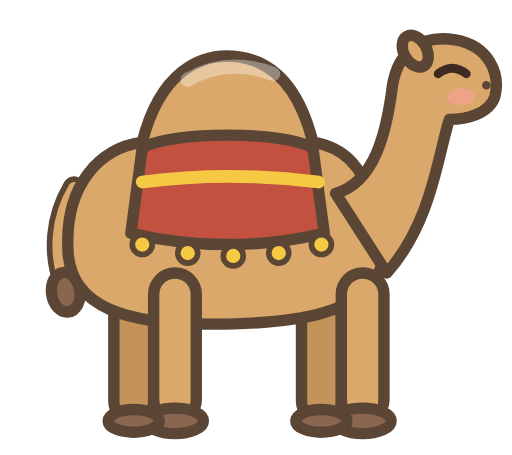
t = 0.00 s
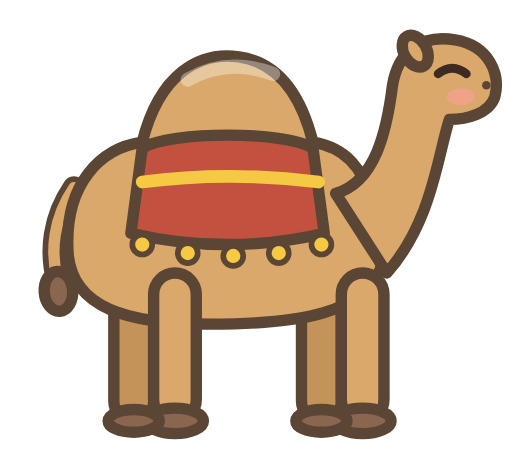
t = 0.33 s
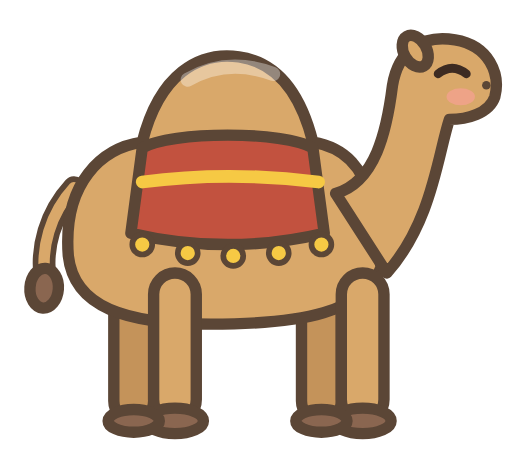
t = 0.98 s
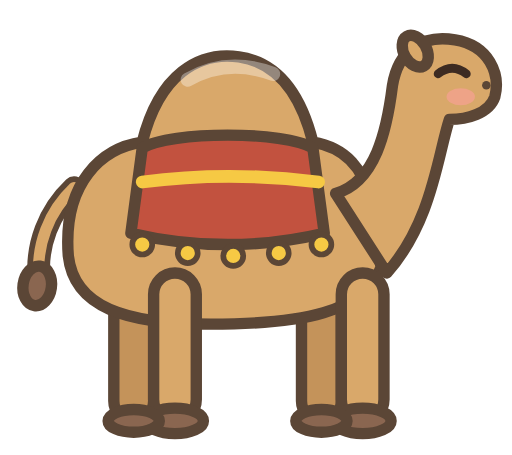
t = 1.30 s
t = 1.63 s: frame unchanged from t = 0.98 s, image omitted
t = 2.28 s: frame unchanged from t = 0.33 s, image omitted

The animated SVG that drew these frames (rendered in a browser with its animation timeline set to each time). Animation: 1 SMIL element (animateTransform=1); one cycle of 2.60 s, repeats indefinitely.

<svg xmlns="http://www.w3.org/2000/svg" viewBox="0 0 24.3 21.6">
  <!-- 낙타 (오른쪽을 향함, 옆모습): 둥근 혹 위에 알록달록 안장 담요(변수 blanket)와 술, 긴 목, 졸린 눈, 꼬리가 살랑 -->
  <g transform="scale(1.35)">
  <g stroke="#5b4636" stroke-width="0.4" stroke-linejoin="round" stroke-linecap="round">
    <g>
      <animateTransform attributeName="transform" type="rotate" values="-8 2.6 6.6;8 2.6 6.6;-8 2.6 6.6" dur="2.6s" repeatCount="indefinite"/>
      <path d="M2.6 6.6 C1.8 7.6 1.6 8.8 1.8 9.8" fill="none" stroke-width="0.8"/>
      <path d="M2.6 6.6 C1.8 7.6 1.6 8.8 1.8 9.8" fill="none" stroke="var(--camel, #d9a86a)" stroke-width="0.4"/>
      <ellipse cx="1.8" cy="10.2" rx="0.5" ry="0.7" fill="#8a6650"/>
    </g>
    <g fill="#c4935a"><rect x="4" y="9.4" width="1.4" height="5.4" rx="0.7"/><rect x="10.6" y="9.4" width="1.4" height="5.4" rx="0.7"/></g>
    <path d="M2.4 9 C2.2 6.4 3.6 5.2 5 5 C5.6 2.6 7 1.8 8.4 2 C9.8 2.2 10.6 3.4 11 5 C12.2 5.2 12.8 6 13 7 L13.4 9.4 C12.8 11 10.6 11.4 7.4 11.4 C4.4 11.4 2.6 10.8 2.4 9 Z" fill="var(--camel, #d9a86a)"/>
    <path d="M11.8 6.8 C13.2 6.4 13.6 4.6 13.8 3 C14 1.8 14.8 1.2 16 1.4 C17.2 1.6 17.6 2.6 17.4 3.4 C17.2 4 16.4 4.2 15.8 4.2 C15.4 5.4 15.2 7.8 13.6 9.6 Z" fill="var(--camel, #d9a86a)"/>
    <g fill="var(--camel, #d9a86a)"><rect x="5.4" y="9.6" width="1.5" height="5.2" rx="0.75"/><rect x="12" y="9.6" width="1.5" height="5.2" rx="0.75"/></g>
    <g fill="#8a6650"><ellipse cx="6.15" cy="14.8" rx="1" ry="0.45"/><ellipse cx="12.75" cy="14.8" rx="1" ry="0.45"/><ellipse cx="4.7" cy="14.8" rx="0.9" ry="0.4"/><ellipse cx="11.3" cy="14.8" rx="0.9" ry="0.4"/></g>
    <path d="M5 5.2 C6 4.6 10 4.6 11 5.2 L11.4 8.2 Q8 9 4.6 8.2 Z" fill="var(--blanket, #c2523f)"/>
    <ellipse cx="14.6" cy="1.8" rx="0.4" ry="0.6" fill="var(--camel, #d9a86a)" transform="rotate(-30 14.6 1.8)"/>
  </g>
  <path d="M5 6.4 Q8 6 11.2 6.4" stroke="#f6c944" stroke-width="0.45" fill="none" stroke-linecap="round"/>
  <g fill="#f6c944" stroke="#5b4636" stroke-width="0.2"><circle cx="5" cy="8.6" r="0.35"/><circle cx="6.6" cy="8.9" r="0.35"/><circle cx="8.2" cy="9" r="0.35"/><circle cx="9.8" cy="8.9" r="0.35"/><circle cx="11.3" cy="8.6" r="0.35"/></g>
  <path d="M15.4 2.6 Q15.9 2.2 16.4 2.6" stroke="#3d2b22" stroke-width="0.3" fill="none" stroke-linecap="round"/>
  <ellipse cx="16.2" cy="3.4" rx="0.5" ry="0.3" fill="#ff9e9e" opacity="0.55"/>
  <circle cx="17.1" cy="3" r="0.15" fill="#5b4636"/>
  <path d="M6.6 2.8 Q8 2 9.6 2.6" stroke="#fff" stroke-opacity="0.35" stroke-width="0.5" fill="none" stroke-linecap="round"/>
  </g>
</svg>
